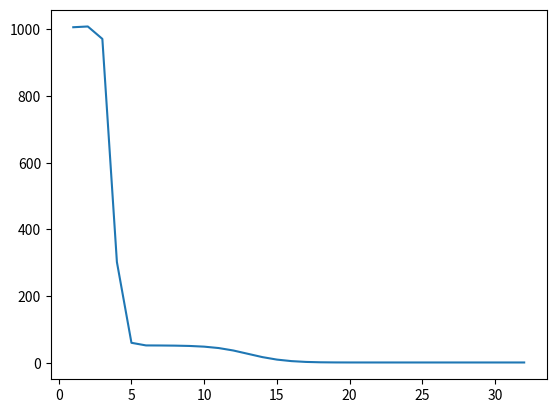

Source code (Python):
import numpy as np
import matplotlib.pyplot as plt
def f1(x1, x2, x3):
    return x1 + x2 + x3

def f2(x1, x2, x3):
    return 5.0 * x3 * x3 * x3

def f3(x1, x2, x3):
    return 4.0 * x2 * x2 - 2.0 * x3

def f4(x1, x2, x3):
    return 5.0 * x1 * x1 + 3.0 * x2

def costFunc(x1, x2, x3, v1, v2, v3, v4):
    error = np.array([f1(x1, x2, x3), f2(x1, x2, x3), f3(x1, x2, x3), f4(x1, x2, x3)]) - \
            np.array([v1, v2, v3, v4])
    return error.reshape(-1, 1)

def JfMatrix(x1, x2, x3):
    #        dx1     dx2     dx3
    # df1    1.0     0.0     0.0 
    # df2    0.0     0.0     5.0
    # df3    0.0     8.0*x2  2.0
    # df4    10.0*x1 3.0     0.0
    return np.array([
                    [1.0, 1.0, 1.0], \
                    [0.0, 0.0, 15.0*x3*x3], \
                    [0.0, 8.0*x2, 2.0], \
                    [10.0*x1, 3.0, 0.0]
                    ])

def GNupdateParam(x_vec0, cur_error):
    ratio = 1000.0
    J0 = JfMatrix(x_vec0[0,0], x_vec0[1,0], x_vec0[2,0])
    H0 = (J0.transpose() @ J0 + ratio * np.identity(3))
    
    dx = -np.linalg.pinv(H0) @ J0.transpose() @ cur_error
    dx_norm = np.linalg.norm(dx)
    x_vec1 = x_vec0 + dx
    print('dx_norm = ', dx_norm)
    print('H0 = ', H0)
    print('dx = ', dx)
    if dx_norm < 1e-6:
        return x_vec1.reshape(-1, 1), False
    return x_vec1.reshape(-1, 1), True

def testGlGradient():
    x1 = 0.0
    x2 = 0.0 
    x3 = 0.0
    v1 = 20.0
    v2 = 50.0
    v3 = 1000.0 
    v4 = 100.0
    count = 1
    x_vec_opted = np.array([x1, x2, x3])
    x_vec_opted = x_vec_opted.reshape(-1,1)
    print('count = ', count, ' , x_vec_init = ', x_vec_opted)
    init_error = costFunc(x_vec_opted[0,0], x_vec_opted[1,0], x_vec_opted[2,0], v1, v2, v3, v4)
    count_list = list()
    error_list = list()
    while True:
        cur_error = costFunc(x_vec_opted[0,0], x_vec_opted[1,0], x_vec_opted[2,0], v1, v2, v3, v4)
        cur_error_norm = np.linalg.norm(cur_error)
        error_list.append(cur_error_norm)
        count_list.append(count)
        if cur_error_norm < 1e-8:
            print('cur_error is too small, break ...')
            break
        x_vec_opted, is_ok = GNupdateParam(x_vec_opted, cur_error)
        if count % 1 == 0:
            print('count = ', count, ' , cur_error_norm = ', cur_error_norm)
            print('count = ', count, ' , x_vec_opted = ', x_vec_opted[0,0], x_vec_opted[1,0], x_vec_opted[2,0])
        if not is_ok:
            print('dx did not update, break ...')
            break
        count = count + 1
        if count > 10000:
            print('count reaches max, break ...')
            break
    
    final_error = costFunc(x_vec_opted[0,0], x_vec_opted[1,0], x_vec_opted[2,0], v1, v2, v3, v4)
    print('init_error = ', np.linalg.norm(init_error), ' , final_error = ', np.linalg.norm(final_error))
    plt.plot(count_list, error_list)
    plt.show()

if __name__ == '__main__':
    testGlGradient()